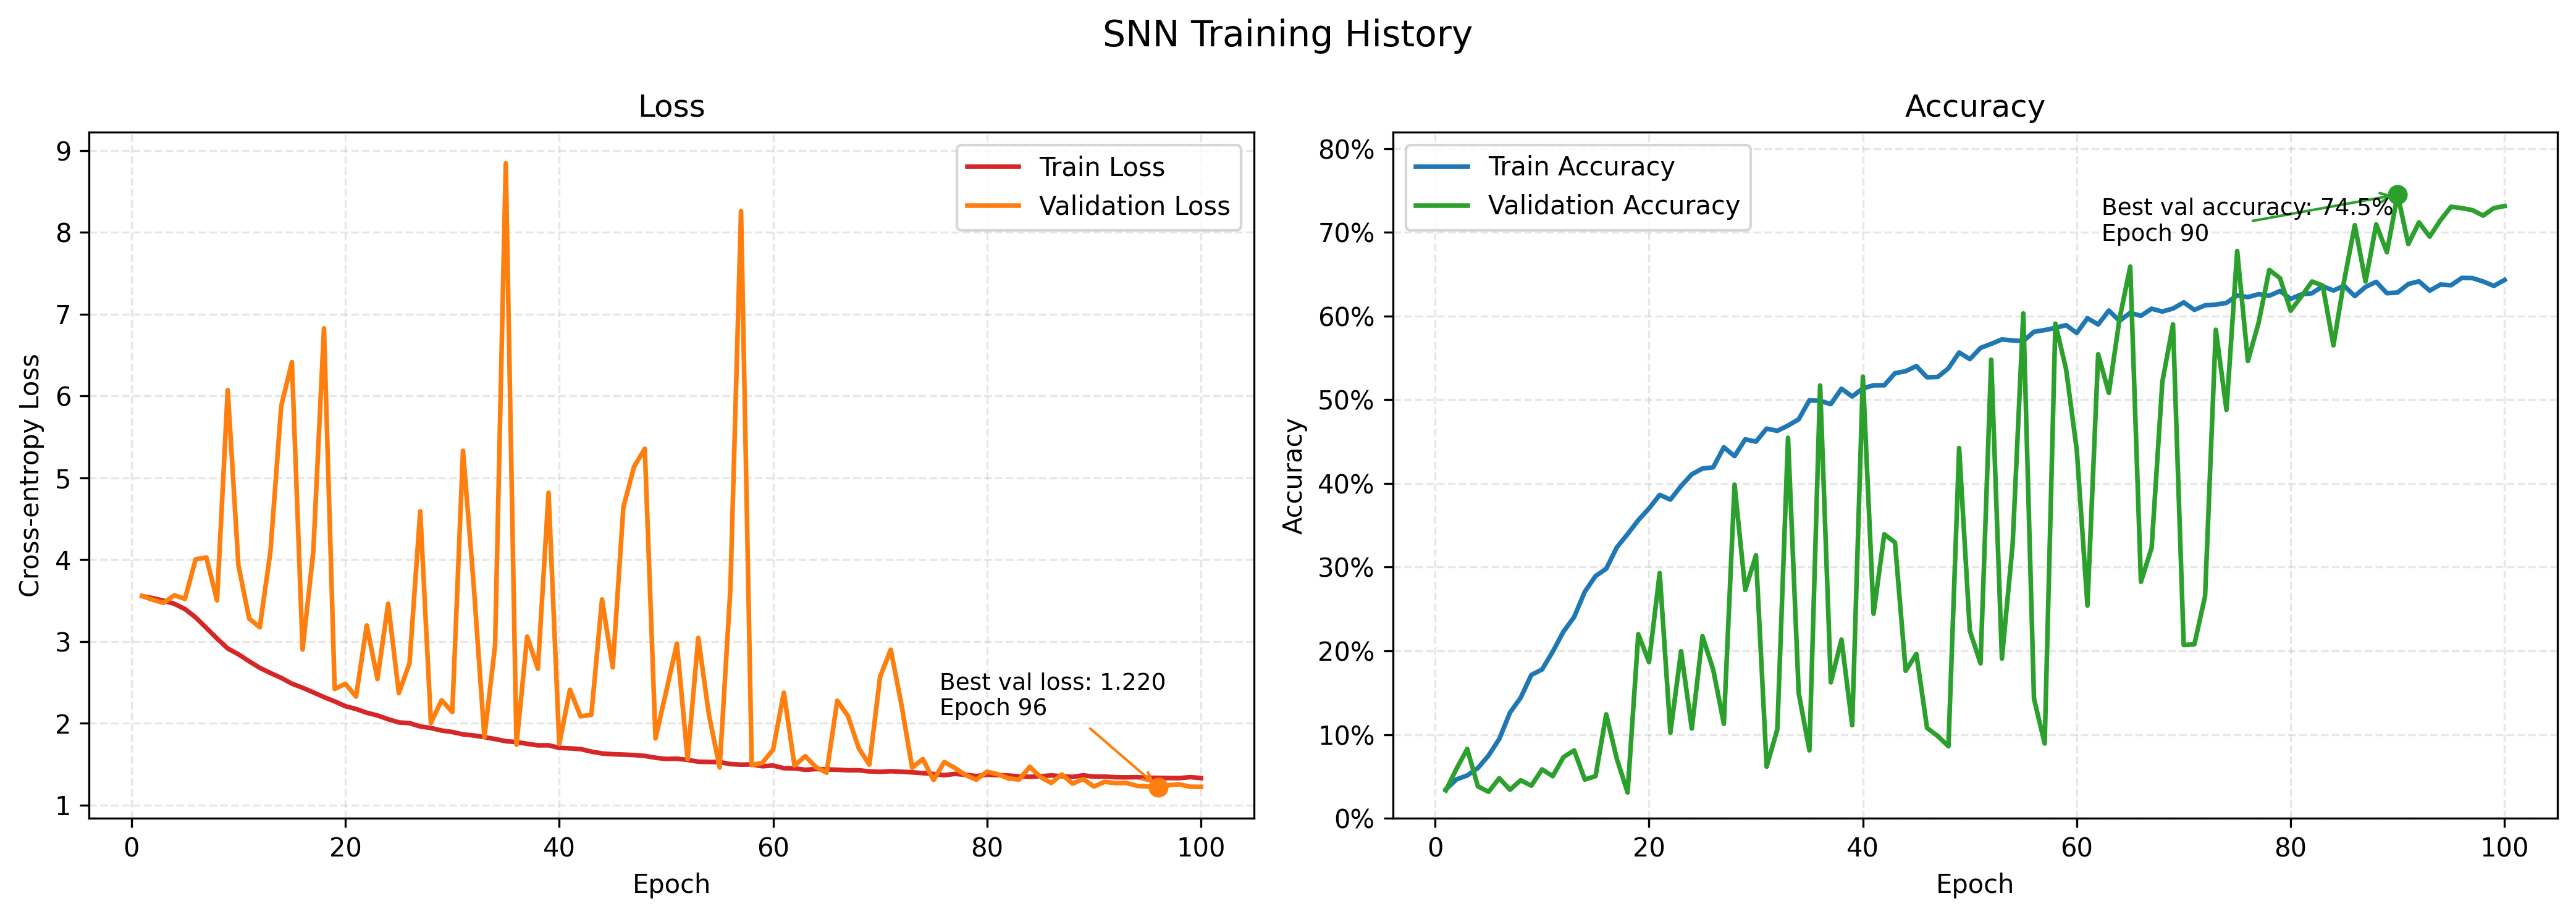

Data behind this chart, as committed beside it:
train_loss, train_accuracy, val_loss, val_accuracy, learning_rate
3.555, 0.0345, 3.556, 0.03328, 0.0005
3.53, 0.04647, 3.509, 0.05925, 0.0014
3.499, 0.05114, 3.472, 0.08279, 0.0023
3.461, 0.06006, 3.565, 0.03815, 0.0032
3.397, 0.07508, 3.522, 0.03166, 0.0041
3.294, 0.09476, 4.004, 0.04789, 0.005
3.167, 0.1262, 4.027, 0.03409, 0.004999
3.037, 0.1441, 3.502, 0.04545, 0.004995
2.915, 0.1713, 6.075, 0.03896, 0.004988
2.844, 0.1778, 3.931, 0.05844, 0.004978
2.758, 0.1991, 3.282, 0.05032, 0.004966
2.678, 0.223, 3.174, 0.07305, 0.004951
2.614, 0.2405, 4.108, 0.08117, 0.004933
2.555, 0.2707, 5.878, 0.04627, 0.004913
2.485, 0.2894, 6.415, 0.05032, 0.00489
2.435, 0.2981, 2.901, 0.1242, 0.004865
2.378, 0.3239, 4.097, 0.07062, 0.004837
2.32, 0.3395, 6.828, 0.03084, 0.004806
2.268, 0.3561, 2.42, 0.22, 0.004773
2.209, 0.3701, 2.483, 0.1867, 0.004737
2.175, 0.3864, 2.326, 0.293, 0.004699
2.129, 0.3807, 3.197, 0.1023, 0.004659
2.096, 0.3969, 2.541, 0.1997, 0.004616
2.05, 0.4109, 3.461, 0.1071, 0.004571
2.011, 0.4178, 2.369, 0.2175, 0.004523
2.002, 0.4192, 2.735, 0.1778, 0.004474
1.961, 0.4432, 4.592, 0.1128, 0.004422
1.943, 0.4326, 2.004, 0.3985, 0.004368
1.911, 0.4527, 2.282, 0.2727, 0.004312
1.894, 0.4499, 2.137, 0.3141, 0.004255
1.865, 0.4655, 5.331, 0.06169, 0.004195
1.851, 0.4629, 3.69, 0.1063, 0.004133
1.831, 0.4692, 1.831, 0.4545, 0.00407
1.808, 0.4767, 2.95, 0.1494, 0.004005
1.781, 0.4994, 8.845, 0.08117, 0.003938
1.771, 0.4986, 1.737, 0.517, 0.00387
1.75, 0.4947, 3.06, 0.1623, 0.0038
1.731, 0.5132, 2.667, 0.2135, 0.003729
1.732, 0.5039, 4.819, 0.1112, 0.003656
1.7, 0.5136, 1.745, 0.5276, 0.003582
1.694, 0.5172, 2.41, 0.2443, 0.003507
1.685, 0.5172, 2.085, 0.3393, 0.003431
1.654, 0.5317, 2.104, 0.3295, 0.003354
1.632, 0.5341, 3.515, 0.1761, 0.003276
1.622, 0.5402, 2.684, 0.1964, 0.003197
1.617, 0.5268, 4.644, 0.108, 0.003117
1.612, 0.5272, 5.138, 0.09821, 0.003037
1.601, 0.5375, 5.356, 0.08604, 0.002956
1.579, 0.5564, 1.815, 0.4424, 0.002875
1.564, 0.5485, 2.39, 0.224, 0.002793
1.567, 0.5619, 2.974, 0.1851, 0.002711
1.553, 0.5668, 1.561, 0.5479, 0.002629
1.531, 0.572, 3.044, 0.1907, 0.002546
1.527, 0.5708, 2.101, 0.3263, 0.002464
1.526, 0.57, 1.459, 0.6031, 0.002381
1.502, 0.5812, 3.635, 0.1429, 0.002299
1.495, 0.5832, 8.262, 0.08929, 0.002217
1.497, 0.5858, 1.489, 0.5909, 0.002135
1.475, 0.5891, 1.518, 0.5365, 0.002054
1.484, 0.5797, 1.68, 0.4399, 0.001973
... 40 more rows
